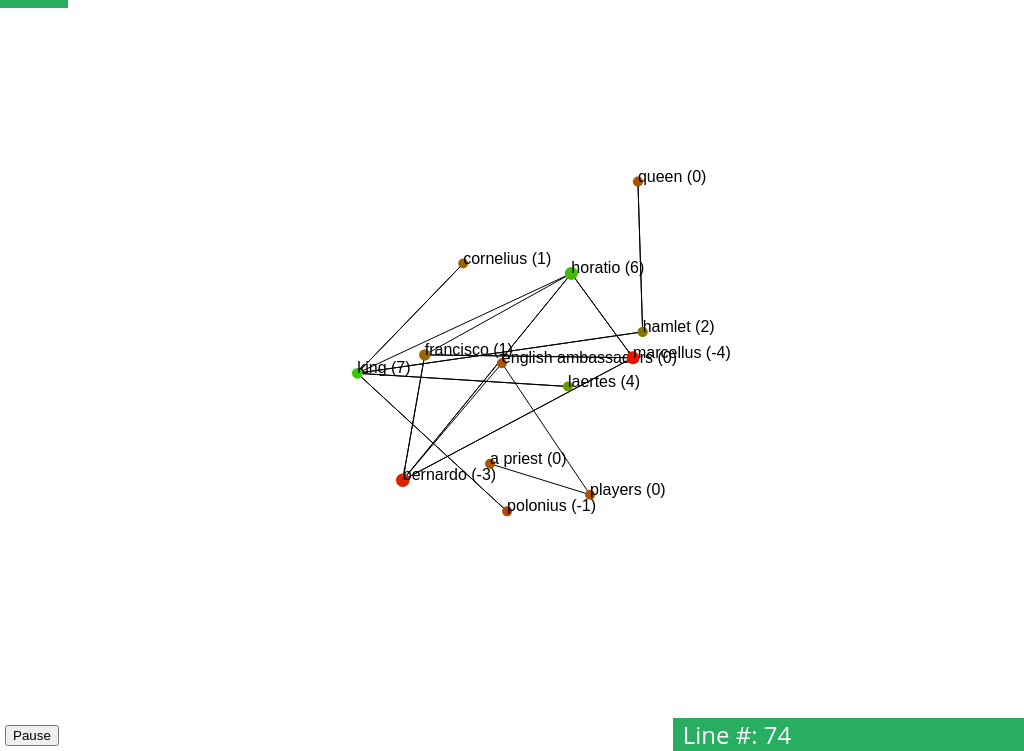
D3 v3 page, settled after 360 driven frames (6 s of simulated time); the page loaded 1 data file(s).


// ── js/script.js
var width = Math.floor(parseFloat(window.getComputedStyle(document.querySelector('#chart')).width.replace('px', ''))),
    height = Math.floor(parseFloat(window.getComputedStyle(document.querySelector('#chart')).height.replace('px', ''))),
    nodes = [],
    links = [],
    linkNames = [],
    paused = false,
    menu = false,
    neighbors = false,
    curr_node = null,
    speed = 80;


var force = d3.layout.force()
    .size([width, height])
    .nodes(nodes)
    .links([])
    .linkStrength(1)
    .linkDistance(80)
    .charge(function (d) {
        return -300;
    })
    .on("tick", tick);

var svg = d3.select("#chart").append("svg")
    .attr("width", width)
    .attr("height", height)

svg.append("rect")
    .attr("width", width)
    .attr("height", height);

var node_names = {},
    link_names = {},
    node = svg.selectAll(".node"),
    link = svg.selectAll(".link");

var texts = svg.selectAll("text.label");

var min_sent = 0,
    max_sent = 0,
    max_interactions = 1;

var colors = d3.scale.category10();

update();

/**
 * Event listener for the pause button. Will pause the play animation
 * @param  {event} event 
 * @return {none}       none
 */
document.getElementById('stop').addEventListener('click', function (event) {
    if (neighbors) return;

    //TODO: Make sure transition is correct.
    if (!paused) {
        window.clearInterval(window.id);
        d3.select('#stop')
          .html('Resume')
          .attr('class', 'btn btn-success');
        
        d3.select('#chart')
          .transition(2000)
          .style('background-color', 'rgb(237, 255, 248)');
    } else {
        window.id = window.setInterval(interval, speed);
        d3.select('#stop')
          .html('Pause')
          .attr('class', 'btn btn-danger');

        d3.select('#chart')
          .transition(2000)
          .style('background-color', 'rgb(255, 255, 255)');
    }

    paused = !paused;
});

/**
 * Event listener for showing the neighbors. Will show only neighbors of the 
 * currently selected node
 * @param  {event} event 
 * @return {none}       none
 */
document.getElementById('neighbors').addEventListener('click', function (event) {
    if (!neighbors) {
        showNeighbors(curr_node)
        d3.select('#neighbors').html('Show All Nodes');
        force.gravity(0.3);
        update();
        pause();
    } else {
        unshowNeighbors()
        force.gravity(0.1);
        update(0);
        d3.select('#neighbors').html('Show Only Neighbors');
    }

    neighbors = !neighbors;
});

/**
 * Click event handler for slider tray on mobile
 * @param  {event} event 
 * @return {none}       none
 */
document.getElementById('up').addEventListener('click', function (event) {
    if (!menu) {
        var side = window.getComputedStyle(document.getElementsByClassName('side')[0]).height.replace('px', '');
        if(side < 450) {
            d3.select('.side')
              .transition()
              .style('margin-top', '-'+side+'px');
        } else {
            d3.select('.side')
              .transition()
              .style('margin-top', '-450px');
        }
        d3.select('#toggle')
          .attr('class', 'glyphicon glyphicon-chevron-down')
          .style('margin-left', '4px');
    } else {
        d3.select('.side')
          .transition()
          .style('margin-top', '0px');
        d3.select('#toggle')
          .attr('class', 'glyphicon glyphicon-chevron-up')
          .style('margin-left', '7px');
    }

    menu = !menu;
});

/**
 * Loads the json file of events
 * @param  {error} error if error exists it will give some info on what happened
 * @param  {object} json  the loaded json
 * @return {none}       none
 */
d3.json('output.json', function (error, json) { // ajax for the json and start the animation
    window.timeline = d3.scale.linear()
            .range([0, 100])
            .domain([0, json.length]);
    window.i = 0;
    window.json = json;
    window.id = window.setInterval(interval, speed);
});

/**
 * This is our main animtion loop. Fires once for every "event" in our json
 * @return {none} none
 */
function interval () {
    update();
    if (i >= json.length) {
        return;
    }

    d3.select('#line').html('Line #: ' + i);
    
    var time_width = timeline(i);
    d3.select('#time')
        .attr('style', 'width: ' + time_width + '%');

    var d = json[i];

    if (d.current_char in node_names == false) { // if new character
        var node = { name: d.current_char, radius: 5, sentiment: d.sentiment, last_line: i, lines: 0 };
        
        nodes.push(node);
        node_names[d.current_char] = node;
    } else {
        node_names[d.current_char].radius += 0.1; // increment character size
        node_names[d.current_char].lines++;
    }

    var current_char = node_names[d.current_char];

    if (d.last_char != null) { //make sure our character is talking to someone
        if (d.last_char in node_names) { // Make sure the previous character is not null
            
            // HANDLE LINKING ////////////
            var currLink = {
                    source: current_char, 
                    target: node_names[d.last_char], 
                    state: 'inactive',
                    interactions: 1
                },
                linkName = current_char.name  +'-'+ node_names[d.last_char].name;

            var last_char = node_names[d.last_char];
            if (linkNames.indexOf(linkName) == -1) {
                linkNames.push(linkName)
                links.push(currLink); // create a link

                if (current_char['links'] == undefined){
                    current_char['links'] = [];
                }

                if (last_char['links'] == undefined){
                    last_char['links'] = [];
                }

                current_char['links'].push(currLink);
                last_char['links'].push(currLink);
            } else {
                var curr_index = findLink(currLink, current_char['links']);
                current_char['links'][curr_index].interactions++;
                if (current_char['links'][curr_index].interactions > max_interactions) {
                    max_interactions = current_char['links'][curr_index].interactions;
                }
            }

            if (current_char['neighbors'] == undefined){
                current_char['neighbors'] = [];
            }

            current_char['neighbors'].push(currLink);

            
            // HANDLE SENTIMENT ///////////

            //add sentiment (or create sentiment)
            if (node_names[d.last_char].sentiment != undefined) {
                node_names[d.last_char].sentiment += d.sentiment;
            } else {
                 node_names[d.last_char].sentiment = d.sentiment;
            }
            
            // modify max_sent sentiment
            if (node_names[d.last_char].sentiment > max_sent) {
                max_sent = node_names[d.last_char].sentiment;
            }

            // modify min_sent sentiment
            if(node_names[d.last_char].sentiment < min_sent) {
                min_sent = node_names[d.last_char].sentiment;
            }
        }
    }   

    i++;
}

/**
 * Shows only neighbors of given node on graph
 * @param  {node} node - A node in our graph
 * @return {none}      none
 */
function showNeighbors(node) {
    old_nodes = nodes;
    old_links = links;
    nodes = [];
    links = [];

    svg.selectAll("text.label").remove();
    texts = texts.data(nodes);
    nodes.push(node);
    node.links.forEach(function (link) {
        if(link.source.name == node.name) {
            nodes.push(link.target);
            links.push(link);
        }
    });

    update();
}

/**
 * returns the graph back to its previous state
 * @return {none} none
 */
function unshowNeighbors() {
    nodes = old_nodes;
    links = old_links;
    update();
}

/**
 * Given a list of links and a target link it will give the index of that link
 * if it exists. Otherwise it will return false
 * @param  {link} target [The target link we are looking for]
 * @param  {list<link>} links  [The list of links we are searching through]
 * @return {int or false}        [if(int): the index of link -- false: link does not exist in links]
 */
function findLink (target, links) {
    var result = false,
        i = 0;
    links.forEach(function (link) {
        if (link.source.name==target.source.name 
            && link.target.name==target.target.name) {
            result = i;
        }
        i++;
    });
    return result;
}

/**
 * This runs on every increment of the animation in d3.
 *
 * NOTE: Use function (d) {} for grabbing properties stored in the node object.
 * 
 * @return {None} none
 */
function tick() {
    //Create link between source and target and style
    link.attr("x1", function (d) { return d.source.x; })
      .attr("y1", function (d) { return d.source.y; })
      .attr("x2", function (d) { return d.target.x; })
      .attr("y2", function (d) { return d.target.y; })
      .transition()
      .attr('style', function (d) {
          if (d.state == 'active') {
            var scale = d3.scale.linear()
              .range([1, 10])
              .domain([1, max_interactions]);

            var width = scale(d.interactions);

            return 'stroke: red; stroke-width:'+ width +'px;';
          } else {
            return 'stroke: black;'
          }
      })
      .attr('opacity', function (d) {
          if (d.state == 'active') {
              return 0.7;
          } else {
            return 1;
          }
      });

    // Update node position and color based upon sentiment
    node.attr("cx", function (d) { return d.x; })
      .attr("cy", function (d) { return d.y; })
      .attr("r", function (d) { return d.radius })
      .attr("style", function (d) {
            var scale = d3.scale.linear()
                .range([0, 255])
                .domain([min_sent, max_sent]);
            var sent = scale(d.sentiment),
                g = Math.floor(sent),
                r = Math.floor(255 - sent);
            return("fill:rgb(" + r+", "+g+",0)");
      });

    // Move text over corrisponding node (if it exists)
    if (texts != []) {
        texts.attr("transform", function (d) {
            return "translate(" + d.x + "," + d.y + ")";
        })
        .text(function (d) {  return d.name + ' (' + d.sentiment + ')';  });
    };
}


/**
 * This function updates all of our data arrays which will change how the graph
 * is desplayed
 * @return {None} none
 */
function update() {
    link = link.data(links);
    link.enter().insert("line", ".node")
        .attr("class", "link");

    link.exit().remove();

    node = node.data(nodes);

    texts = texts.data(nodes);
        

    node.enter().insert("circle", ".cursor")
        .attr("class", "node")
        .attr("r", function (d) { return d.radius; })
        .style("fill", function(d) {
            var scale = d3.scale.linear()
                .range([0, 255])
                .domain([min_sent, max_sent]);
            var sent = scale(d.sentiment),
                r = sent,
                g = 255 - sent;

            return("rgb(" + r+", "+g+",0)");
        })
        .call(force.drag);
    node.exit().remove();

    node.on('mouseover', function (d) {
        node.active = true;
        
        d.links.forEach(function (link) {
            link.state = 'active';
        });
    });

    node.on('mouseout', function (d) {
        node.active = false;
        d.links.forEach(function (link) {
            link.state = 'inactive';
        });
    });

    node.on('click', function (d) {
        if (curr_node == null) {
            d3.select('#neighbors')
              .style('display', 'block');
        }
        curr_node = d;
        showData(d);
    });

    texts.enter().append("text")
        .attr("class", "label")
        .attr("fill", "black")
        .style("pointer-events", "none")
        .text(function (d) {  return d.name + d.sentiment;  });

    texts.exit().remove();
    force.start();
}

/**
 * Populates the side panel with information on node
 * @param  {node} node [A node in our graph]
 * @return {none}      none
 */
function showData(node) {
    var info_panel = d3.select('#info').html(''),
        table_head = '<thead><tr><th>Source</th><th>Target</th><th># of Interactions<th></tr></thead>';
    info_panel.append('p')
        .html('Name: <span class="name">' + node.name + "</span>")
    info_panel.append('p')
        .html('Lines: ' + node.lines)
    info_panel.append('p')
        .html('Sentiment Score: '+node.sentiment);
    info_panel.append('table')
        .attr('class', 'table table-striped')
        .html(table_head)
          .append('tbody')
            .attr('id', 'links')
    
    node.links.forEach(function (link) {
        var text = '';
        text = link.source.name + '->' + link.target.name + ': ' + link.interactions + ' interactions';
        list = info_panel.select('#links')
          .append('tr');
        list.append('td')
            .html(link.source.name);
        list.append('td')
            .html(link.target.name);
        list.append('td')
            .html(link.interactions);
    })
    

}

/**
 * Removes given node and all connected links from graph
 * @param  {node} node [node to remove]
 * @return {none}      none
 */
function removeNode(node) {
    // loop through links and destroy them.
    for (var i = 0; i < node.links.length; i++) {
        var link = node.links[i];
        links.splice(links.indexOf(link), 1);
    }
    nodes.splice(nodes.indexOf(node), 1);
}

function pause () {
    if (!paused) {
        window.clearInterval(window.id);
        d3.select('#stop')
          .html('Resume')
          .attr('class', 'btn btn-success');
    }
}



### data: output.json
[
 {
  "begin": 21,
  "end": 26,
  "sentiment": 0,
  "changed": true,
  "current_char": "a priest",
  "last_char": null
 },
 {
  "begin": 26,
  "end": 30,
  "sentiment": 0,
  "changed": true,
  "current_char": "players",
  "last_char": "a priest"
 },
 {
  "begin": 30,
  "end": 63,
  "sentiment": 0,
  "changed": true,
  "current_char": "english ambassadors",
  "last_char": "players"
 },
 {
  "begin": 63,
  "end": 64,
  "sentiment": 0,
  "changed": true,
  "current_char": "bernardo",
  "last_char": "english ambassadors"
 },
 {
  "begin": 64,
  "end": 65,
  "sentiment": -1,
  "changed": true,
  "current_char": "francisco",
  "last_char": "bernardo"
 },
 {
  "begin": 65,
  "end": 66,
  "sentiment": 1,
  "changed": true,
  "current_char": "bernardo",
  "last_char": "francisco"
 },
 {
  "begin": 66,
  "end": 67,
  "sentiment": 0,
  "changed": true,
  "current_char": "francisco",
  "last_char": "bernardo"
 },
 {
  "begin": 67,
  "end": 68,
  "sentiment": 0,
  "changed": true,
  "current_char": "bernardo",
  "last_char": "francisco"
 },
 "... 1,114 more items"
]